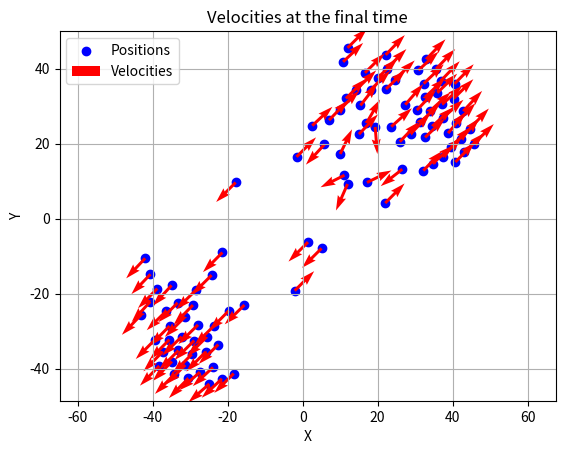
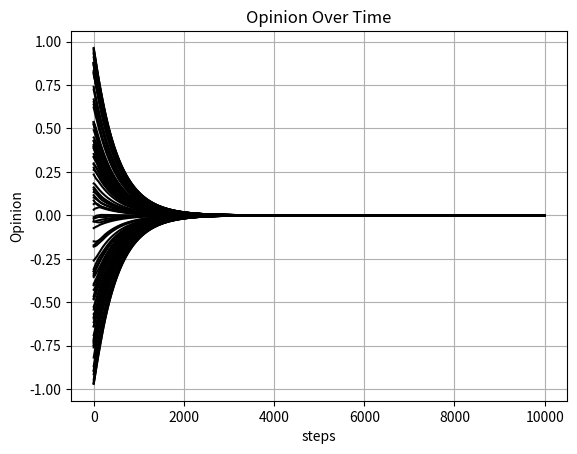
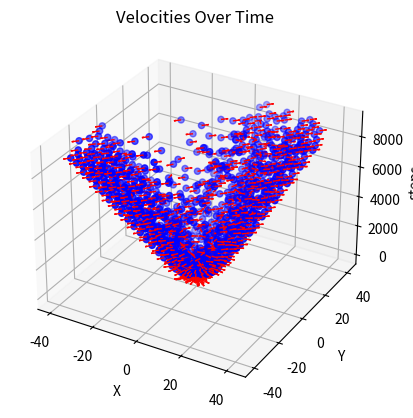
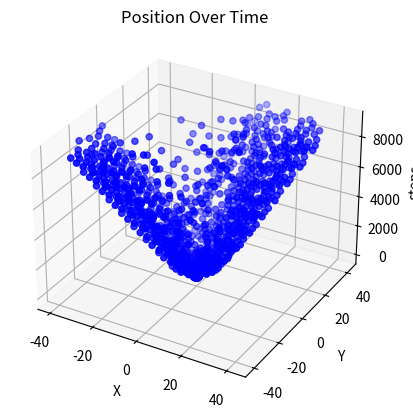

These charts were generated, in order, by the following Python code:
import numpy as np
import matplotlib.pyplot as plt
import os



def nabla_morse_potential(r, c_rep, c_att, l_rep, l_att):
    return -(c_rep / l_rep) * np.exp(-r / l_rep) + (c_att / l_att) * np.exp(-r / l_att)


def ode_system(x_step, v_step, w_step, n, alpha, beta, nabla_u, r_x, r_w, tau_red, tau_blue):
    v_blue, v_red = 1, -1       # (1,1) and (-1,-1)
    w_blue, w_red = 1, -1

    term_1 = (alpha - beta * np.sum(v_step**2, axis=1))[:, np.newaxis] * v_step

    term_2 = - potential_sum(x_step, nabla_u) / n

    term_3_red = tau_red * velocity_alignment(v_step, v_red, w_step, w_red, r_w)
    term_3_blue = tau_blue * velocity_alignment(v_step, v_blue, w_step, w_blue, r_w)
    term_3 = term_3_red + term_3_blue

    phi_sum = opinion_alignment_sum(x_step, w_step, n, r_x, r_w)

    dx = v_step
    dv = term_1 + term_2 + term_3
    dw = phi_sum/n + tau_red*(w_red-w_step) + tau_blue*(w_blue-w_step)

    return dx, dv, dw


def potential_sum(x_step, nabla_u):
    # Compute m*m*2 matrix where x_diff(i,j) = x_i - x_j
    # (each element of the matrix is a point in R^2)
    x_diff = x_step[:, np.newaxis, :] - x_step[np.newaxis, :, :]

    # Compute norm of the elements x_diff(i,j), d_ij is an m*m matrix
    d_ij = np.linalg.norm(x_diff, axis=2)
    d_ij[d_ij == 0] = 1

    # Derive forces(i,j) = nabla_u(|x_i-x_j|), m*m*2 matrix, "chain rule"
    forces = nabla_u(d_ij)[:, :, np.newaxis] * x_diff / d_ij[:, :, np.newaxis]

    # Return array m*2 such that sum_forces(i) = sum_{j} nabla_u(|x_i-x_j|)
    sum_forces = np.sum(forces, axis=1)
    return sum_forces


def velocity_alignment(v_step, v_ref, w_step, w_ref, r_w):
    bool_aligned = np.abs(w_step - w_ref) < r_w
    
    # change bool = [0 1 0 0...] to bool = [[0], [1], [0], [0] ...]
    return bool_aligned[:, np.newaxis] * (v_ref - v_step)


def opinion_alignment_sum(x_step, w_step, n, r_x, r_w):
    wi = np.tile(w_step, (n, 1))
    wj = wi.T
    xi = x_step[:, np.newaxis, :]
    xj = x_step[np.newaxis, :, :]

    x_diff = xj - xi
    w_diff = wj - wi
    d_ij = np.linalg.norm(x_diff, axis=2)

    bool_phi = (np.abs(w_diff) < r_w) & (d_ij < r_x)
    phi_sum = np.sum(bool_phi*w_diff, axis=1)
    return phi_sum


parameter_combinations = {
    '1': {
        'r_x': 0.5,
        'r_w': 1,
        'alpha': 1,
        'beta': 5,
        'tau_blue': 0.1,
        'tau_red': 0.1,
        'c_att': 100,
        'l_att': 1.2,
        'c_rep': 350,
        'l_rep': 0.8
    },
    '2': {
        'r_x': 0.5,
        'r_w': 1,
        'alpha': 1,
        'beta': 5,
        'tau_blue': 0.1,
        'tau_red': 0.1,
        'c_att': 100,
        'l_att': 1.2,
        'c_rep': 350,
        'l_rep': 0.8
    },
}



# --------------------------------------------------
# --------------------------------------------------
# PROBLEM DATA

t_final = 100
dt = 1.0e-2
steps = int(np.floor(t_final / dt))

n = 100
x = np.zeros((steps, n, 2))
v = np.zeros((steps, n, 2))
w = np.zeros((steps, n))

r_x = 0.5
r_w = 1
alpha = 1
beta = 5
tau_blue = 0.1
tau_red = 0.1
c_att = 100
l_att = 1.2
c_rep = 350
l_rep = 0.8

# choice = input("Choose an option: 1, 2, 3, 4 or 5): ")

# if choice in parameter_combinations:
#     params = parameter_combinations[choice]

#     r_x = params['r_x']
#     r_w = params['r_w']
#     alpha = params['alpha']
#     beta = params['beta']
#     tau_blue = params['tau_blue']
#     tau_red = params['tau_red']
#     c_att = params['c_att']
#     l_att = params['l_att']
#     c_rep = params['c_rep']
#     l_rep = params['l_rep']
    
#     print(f"You selected option {choice}")
# else:
#     print("Invalid option. Exiting.")

nabla_u = lambda r: nabla_morse_potential(r, c_rep, c_att, l_rep, l_att)


# INTEGRATION STEP

np.random.seed(1234)

x[0] = -1 + 2*np.random.rand(n, 2)
v[0] = -1 + 2*np.random.rand(n, 2)
w[0] = -1 + 2*np.random.rand(n)

# Preparation: compute the first solution using Euler. Use it to compute the second system.

dx_0, dv_0, dw_0 = ode_system(x[0], v[0], w[0], n, alpha, beta, nabla_u, r_x, r_w, tau_red, tau_blue)
x[1] = x[0] + dt*dx_0
v[1] = v[0] + dt*dv_0
w[1] = w[0] + dt*dw_0

# Adams-Bashforth 2-step method

for i in range(1, steps-1):
    dx_1, dv_1, dw_1 = ode_system(x[i], v[i], w[i], n, alpha, beta, nabla_u, r_x, r_w, tau_red, tau_blue)

    x[i+1] = x[i] + (dt/2) * (3*dx_1 - dx_0)
    v[i+1] = v[i] + (dt/2) * (3*dv_1 - dv_0)
    w[i+1] = w[i] + (dt/2) * (3*dw_1 - dw_0)

    dx_0, dv_0, dw_0 = dx_1, dv_1, dw_1

    if np.any(np.isnan(x[i])) or np.any(np.isinf(x[i])):
        raise ValueError(f'NaN or Inf encountered at time step {i}')


# --------------------------------------------------
# --------------------------------------------------
output_folder = 'figures/one-population'
os.makedirs(output_folder, exist_ok=True)


# PLOT: final velocity configuration

plt.figure()
plt.scatter(x[-1, :, 0], x[-1, :, 1], color='b', label='Positions')
plt.quiver(x[-1, :, 0], x[-1, :, 1], v[-1, :, 0], v[-1, :, 1], color='r', label='Velocities')
plt.xlabel('X')
plt.ylabel('Y')
plt.grid(True)
plt.title('Velocities at the final time')
plt.axis('equal')
plt.legend()

output_file = os.path.join(output_folder, 'final_velocity_configuration.svg')
plt.savefig(output_file)

plt.show()


# PLOT: opinion over time

plt.figure()
plt.plot(range(steps), w, 'k')
plt.xlabel('steps')
plt.ylabel('Opinion')
plt.title('Opinion Over Time')
plt.grid(True)

output_file = os.path.join(output_folder, 'opinion_over_time.svg')
plt.savefig(output_file)

plt.show()


# PLOT: velocities over time

time_indices = np.arange(0, steps, 1000)
fig = plt.figure()
ax = fig.add_subplot(111, projection='3d')
for t in time_indices:
    ax.scatter(x[t, :, 0], x[t, :, 1], t, color='b', marker='o')
    ax.quiver(x[t, :, 0], x[t, :, 1], t, v[t, :, 0], v[t, :, 1], 0, color='r', length=6, linewidth=1)
    ax.set_xlabel('X')
ax.set_ylabel('Y')
ax.set_zlabel('steps')
ax.set_title('Velocities Over Time')
plt.grid(True)

output_file = os.path.join(output_folder, 'velocities_over_time.svg')
plt.savefig(output_file)

plt.show()


# PLOT: positions over time

fig = plt.figure()
ax = fig.add_subplot(111, projection='3d')
for t in time_indices:
    ax.scatter(x[t, :, 0], x[t, :, 1], t, color='b', marker='o')
ax.set_xlabel('X')
ax.set_ylabel('Y')
ax.set_zlabel('steps')
ax.set_title('Position Over Time')
plt.grid(True)

output_file = os.path.join(output_folder, 'positions_over_time.svg')
plt.savefig(output_file)

plt.show()